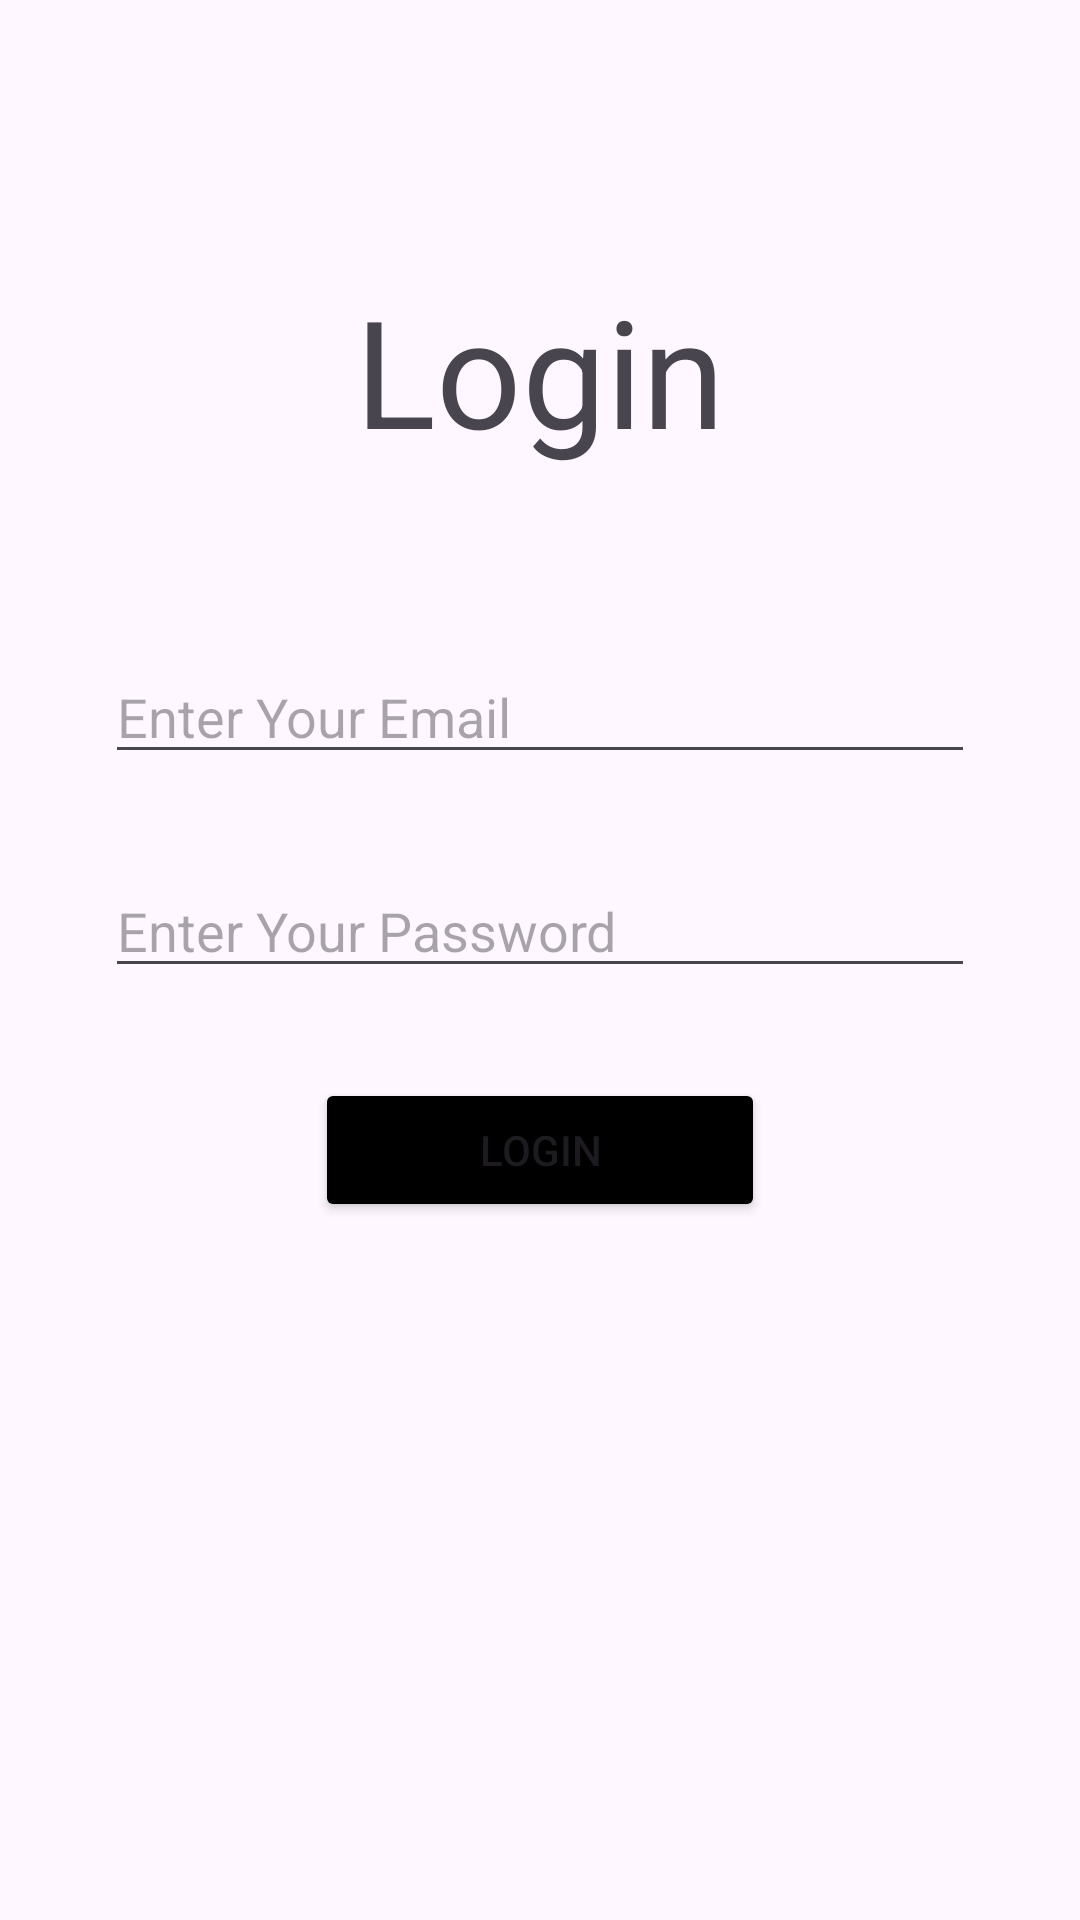

The Android layout XML behind this screen, and the referenced resources:
<!-- AndroidManifest.xml: application theme Theme.DataPassingIntent -->
<!-- res/layout/activity_main.xml -->
<?xml version="1.0" encoding="utf-8"?>
<LinearLayout xmlns:android="http://schemas.android.com/apk/res/android"
    xmlns:app="http://schemas.android.com/apk/res-auto"
    xmlns:tools="http://schemas.android.com/tools"
    android:layout_width="match_parent"
    android:layout_height="match_parent"
    android:orientation="vertical"
    tools:context=".MainActivity">

    <TextView
        android:layout_width="wrap_content"
        android:layout_height="wrap_content"
        android:text="Login"
        android:textSize="50sp"
        android:layout_marginTop="90dp"
        android:layout_gravity="center_horizontal"
        />

    <EditText
        android:id="@+id/Textemail"
        android:layout_width="match_parent"
        android:layout_height="wrap_content"
        android:layout_marginLeft="35dp"
        android:layout_marginRight="35dp"
        android:layout_marginTop="60dp"
        android:ems="10"
        android:inputType="text"
        android:hint="Enter Your Email" />

    <EditText
        android:id="@+id/Textpassword"
        android:layout_width="match_parent"
        android:layout_height="wrap_content"
        android:layout_marginLeft="35dp"
        android:layout_marginRight="35dp"
        android:layout_marginTop="30dp"
        android:ems="10"
        android:inputType="text"
        android:hint="Enter Your Password" />

    <Button
        android:id="@+id/btn_login"
        android:layout_width="150dp"
        android:layout_height="wrap_content"
       android:layout_gravity="center_horizontal"
        android:layout_marginTop="30dp"
        android:backgroundTint="@color/black"
        android:text="Login" />


</LinearLayout>
<!-- resources referenced by this layout -->
<resources>
  <style name="Theme.DataPassingIntent" parent="Base.Theme.DataPassingIntent" />
  <style name="Base.Theme.DataPassingIntent" parent="Theme.Material3.DayNight.NoActionBar">
          
          
      </style>
  <!-- not gathered from this repository: default colours our renderer supplied (Android Studio template values) -->
  <color name="black">#FF000000</color>
</resources>
